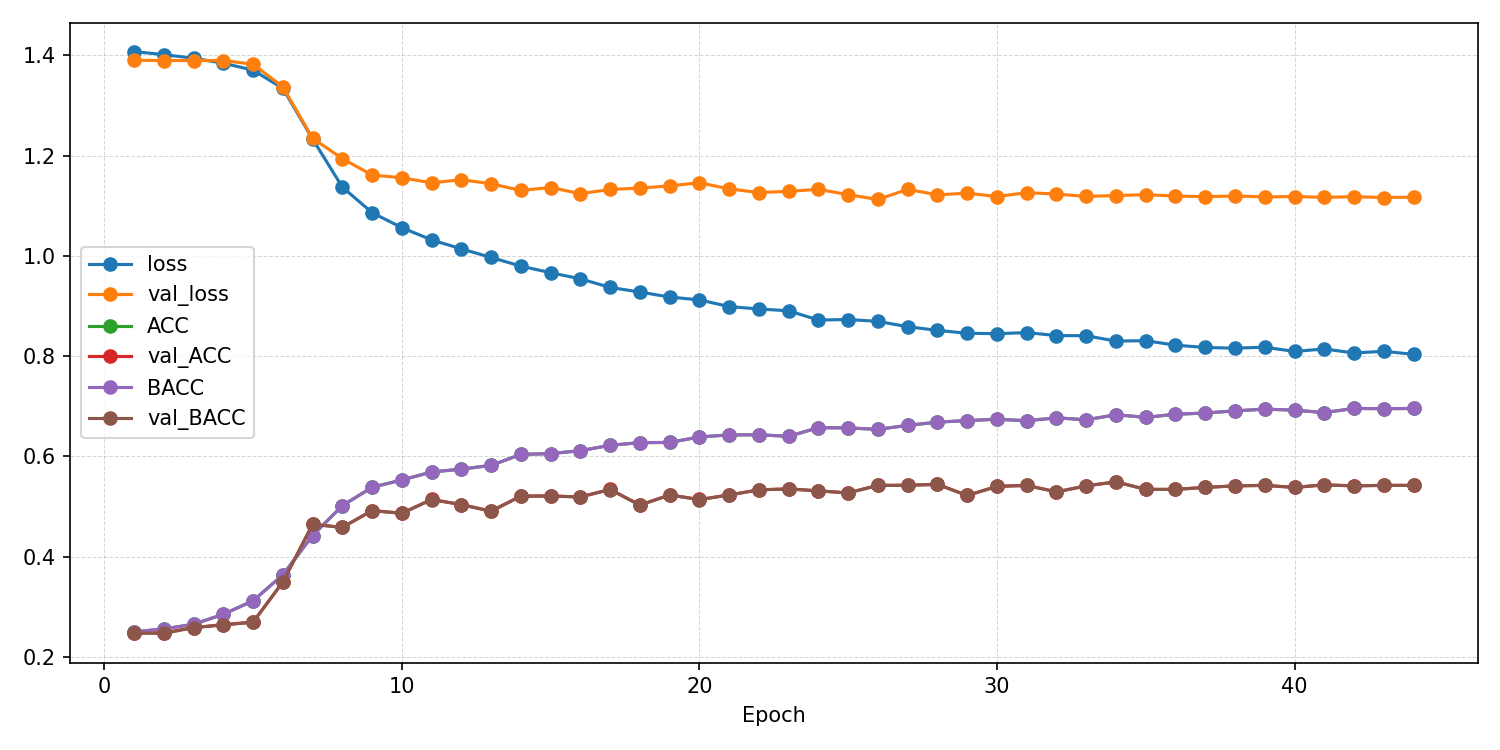

Data behind this chart, as committed beside it:
epoch, ACC, AUROC, BACC, F1_macro, F1_weighted, KAPPA, loss, test_ACC, test_AUROC, test_BACC, test_F1_macro, test_F1_weighted, test_KAPPA, test_confusion_matrix, test_loss, val_ACC, val_AUROC, val_BACC, val_F1_macro, val_F1_weighted, val_KAPPA, val_confusion_matrix, val_loss
1, 0.2502, 0.5003, 0.2502, 0.2483, 0.2482, 0.0002898, 1.407, , , , , , , , , 0.2475, 0.5075, 0.248, 0.2432, 0.2432, -0.002199, [[ 66  96  48  43]? [ 58  88  52  44]? […, 1.39
2, 0.2559, 0.5059, 0.256, 0.2558, 0.2558, 0.007942, 1.401, , , , , , , , , 0.2485, 0.5089, 0.2469, 0.232, 0.2329, -0.004072, [[ 98  32  42  81]? [ 85  30  46  81]? […, 1.39
3, 0.2653, 0.5213, 0.2653, 0.2651, 0.2651, 0.02039, 1.394, , , , , , , , , 0.2586, 0.511, 0.2586, 0.2423, 0.2424, 0.0118, [[ 96  95  34  28]? [ 86  95  35  26]? […, 1.39
4, 0.2852, 0.5397, 0.2852, 0.285, 0.285, 0.04695, 1.384, , , , , , , , , 0.2646, 0.5214, 0.2638, 0.2218, 0.2228, 0.0184, [[ 40   4  86 123]? [ 38   4 102  98]? […, 1.39
5, 0.3122, 0.569, 0.3121, 0.312, 0.312, 0.08284, 1.37, , , , , , , , , 0.2697, 0.5448, 0.2693, 0.2334, 0.2337, 0.0259, [[ 32  15  36 170]? [ 15  23  55 149]? […, 1.382
6, 0.3638, 0.6234, 0.3638, 0.3633, 0.3633, 0.1518, 1.334, , , , , , , , , 0.3495, 0.617, 0.3495, 0.335, 0.3351, 0.1327, [[102  36  14 101]? [ 40 103  24  75]? […, 1.337
7, 0.4422, 0.7036, 0.4423, 0.4364, 0.4364, 0.2563, 1.233, , , , , , , , , 0.4646, 0.7052, 0.4645, 0.4597, 0.46, 0.2862, [[143  31  22  57]? [ 23 134  26  59]? […, 1.235
8, 0.5018, 0.7557, 0.5018, 0.4984, 0.4984, 0.3357, 1.137, , , , , , , , , 0.4586, 0.7325, 0.4584, 0.4402, 0.4403, 0.2781, [[166  37  27  23]? [ 35 150  32  25]? […, 1.194
9, 0.5386, 0.7815, 0.5386, 0.5347, 0.5347, 0.3847, 1.086, , , , , , , , , 0.4919, 0.7467, 0.492, 0.4889, 0.4893, 0.3229, [[152  29  34  38]? [ 10 149  37  46]? […, 1.161
10, 0.5529, 0.7958, 0.553, 0.551, 0.551, 0.4039, 1.056, , , , , , , , , 0.4869, 0.7521, 0.4866, 0.4819, 0.4822, 0.3157, [[161  25  44  23]? [ 18 137  56  31]? […, 1.156
11, 0.569, 0.8059, 0.569, 0.5674, 0.5674, 0.4253, 1.032, , , , , , , , , 0.5141, 0.7606, 0.514, 0.5148, 0.5151, 0.3522, [[149  19  26  59]? [  8 141  27  66]? […, 1.146
12, 0.5747, 0.8136, 0.5748, 0.5736, 0.5736, 0.4329, 1.014, , , , , , , , , 0.504, 0.7581, 0.5038, 0.503, 0.5033, 0.3388, [[156  23  40  34]? [ 13 138  51  40]? […, 1.152
13, 0.5821, 0.8205, 0.5821, 0.5818, 0.5817, 0.4428, 0.9968, , , , , , , , , 0.4909, 0.7604, 0.4906, 0.4804, 0.4805, 0.321, [[168  27  23  35]? [ 23 149  33  37]? […, 1.144
14, 0.6041, 0.8286, 0.6041, 0.6038, 0.6038, 0.4721, 0.9796, , , , , , , , , 0.5212, 0.7693, 0.5206, 0.5201, 0.5202, 0.3612, [[165  14  33  41]? [ 19 132  48  43]? […, 1.131
15, 0.6056, 0.8336, 0.6056, 0.6052, 0.6052, 0.4742, 0.9664, , , , , , , , , 0.5212, 0.7666, 0.5209, 0.5204, 0.5205, 0.3614, [[162  18  40  33]? [ 18 140  52  32]? […, 1.136
16, 0.6115, 0.8387, 0.6116, 0.6114, 0.6113, 0.482, 0.9542, , , , , , , , , 0.5192, 0.7709, 0.5192, 0.5215, 0.5217, 0.3591, [[148  25  35  45]? [ 10 143  50  39]? […, 1.124
17, 0.6222, 0.845, 0.6223, 0.6226, 0.6226, 0.4962, 0.937, , , , , , , , , 0.5343, 0.7709, 0.534, 0.5362, 0.5365, 0.379, [[158  18  34  43]? [ 11 137  43  51]? […, 1.133
18, 0.6275, 0.8486, 0.6276, 0.6277, 0.6276, 0.5034, 0.9279, , , , , , , , , 0.503, 0.7721, 0.5028, 0.4955, 0.4958, 0.3374, [[164  31  35  23]? [ 18 146  50  28]? […, 1.135
19, 0.6279, 0.8529, 0.628, 0.6279, 0.6278, 0.5039, 0.9179, , , , , , , , , 0.5232, 0.7672, 0.5232, 0.5274, 0.5276, 0.3644, [[145  15  53  40]? [ 11 137  51  43]? […, 1.14
20, 0.6388, 0.8552, 0.6389, 0.6391, 0.6391, 0.5185, 0.9123, , , , , , , , , 0.5141, 0.7697, 0.5138, 0.5084, 0.5087, 0.3521, [[168  24  45  16]? [ 22 141  56  23]? […, 1.146
21, 0.6429, 0.8598, 0.643, 0.6429, 0.6428, 0.5239, 0.8989, , , , , , , , , 0.5232, 0.7714, 0.5231, 0.5185, 0.5186, 0.3643, [[163  27  41  22]? [ 18 146  52  26]? […, 1.134
22, 0.6432, 0.8615, 0.6432, 0.6434, 0.6434, 0.5242, 0.8941, , , , , , , , , 0.5333, 0.7717, 0.5334, 0.5349, 0.5351, 0.3779, [[151  24  37  41]? [ 12 147  42  41]? […, 1.126
23, 0.6401, 0.8628, 0.6401, 0.6405, 0.6405, 0.5201, 0.8904, , , , , , , , , 0.5354, 0.7701, 0.5352, 0.5354, 0.5356, 0.3804, [[156  23  34  40]? [ 16 144  39  43]? […, 1.129
24, 0.6573, 0.8708, 0.6574, 0.6578, 0.6577, 0.5431, 0.872, , , , , , , , , 0.5313, 0.7714, 0.5313, 0.5275, 0.5277, 0.3752, [[160  31  26  36]? [ 14 153  36  39]? […, 1.133
25, 0.6569, 0.8698, 0.657, 0.6571, 0.6571, 0.5425, 0.8731, , , , , , , , , 0.5273, 0.7766, 0.5273, 0.5217, 0.522, 0.3698, [[164  33  29  27]? [ 16 156  38  32]? […, 1.122
26, 0.654, 0.8712, 0.654, 0.6543, 0.6543, 0.5387, 0.8694, , , , , , , , , 0.5424, 0.7788, 0.5422, 0.5414, 0.5416, 0.3898, [[160  23  35  35]? [ 17 145  39  41]? […, 1.113
27, 0.662, 0.876, 0.662, 0.6624, 0.6623, 0.5493, 0.8588, , , , , , , , , 0.5424, 0.7738, 0.5425, 0.5408, 0.5411, 0.3901, [[157  36  28  32]? [ 14 154  36  38]? […, 1.133
28, 0.6684, 0.8789, 0.6684, 0.6683, 0.6683, 0.5578, 0.8514, , , , , , , , , 0.5444, 0.7757, 0.5442, 0.5467, 0.5469, 0.3925, [[158  16  45  34]? [ 14 136  53  39]? […, 1.122
29, 0.6715, 0.8803, 0.6716, 0.6718, 0.6718, 0.5621, 0.8457, , , , , , , , , 0.5222, 0.7779, 0.5221, 0.5157, 0.5159, 0.363, [[165  32  32  24]? [ 19 153  38  32]? […, 1.125
30, 0.6742, 0.8803, 0.6743, 0.6748, 0.6747, 0.5656, 0.8448, , , , , , , , , 0.5404, 0.7782, 0.5402, 0.5375, 0.5378, 0.3872, [[167  26  33  27]? [ 17 147  48  30]? […, 1.118
31, 0.6712, 0.8804, 0.6712, 0.6715, 0.6714, 0.5616, 0.847, , , , , , , , , 0.5424, 0.7741, 0.5421, 0.5449, 0.5452, 0.3898, [[157  19  39  38]? [ 13 136  46  47]? […, 1.126
32, 0.677, 0.8823, 0.677, 0.6774, 0.6773, 0.5694, 0.8411, , , , , , , , , 0.5293, 0.7786, 0.5293, 0.5253, 0.5256, 0.3725, [[161  32  36  24]? [ 17 151  44  30]? […, 1.123
33, 0.6731, 0.8813, 0.6731, 0.6736, 0.6735, 0.5641, 0.8408, , , , , , , , , 0.5414, 0.7777, 0.5413, 0.5415, 0.5417, 0.3885, [[158  24  43  28]? [ 16 143  42  41]? […, 1.119
34, 0.6831, 0.8867, 0.6832, 0.6832, 0.6832, 0.5775, 0.83, , , , , , , , , 0.5495, 0.7778, 0.5491, 0.5523, 0.5525, 0.3991, [[159  14  42  38]? [ 15 133  52  42]? […, 1.12
35, 0.6779, 0.8857, 0.678, 0.6787, 0.6786, 0.5705, 0.8308, , , , , , , , , 0.5343, 0.7761, 0.5343, 0.5329, 0.5332, 0.3792, [[158  26  36  33]? [ 15 149  41  37]? […, 1.122
36, 0.6841, 0.8894, 0.6842, 0.6845, 0.6844, 0.5789, 0.8219, , , , , , , , , 0.5343, 0.7774, 0.5341, 0.5331, 0.5333, 0.3791, [[161  22  38  32]? [ 16 143  43  40]? […, 1.119
37, 0.6866, 0.8906, 0.6866, 0.6871, 0.6871, 0.5821, 0.8173, , , , , , , , , 0.5384, 0.7773, 0.5383, 0.5381, 0.5384, 0.3846, [[157  26  35  35]? [ 15 144  44  39]? […, 1.118
38, 0.6909, 0.8918, 0.6909, 0.6911, 0.6911, 0.5879, 0.816, , , , , , , , , 0.5414, 0.7775, 0.5411, 0.5418, 0.5421, 0.3885, [[159  21  39  34]? [ 15 137  51  39]? […, 1.12
39, 0.6943, 0.8909, 0.6944, 0.6949, 0.6948, 0.5924, 0.8179, , , , , , , , , 0.5424, 0.7782, 0.5421, 0.5422, 0.5424, 0.3898, [[161  23  37  32]? [ 15 140  47  40]? […, 1.118
40, 0.6923, 0.894, 0.6924, 0.693, 0.693, 0.5897, 0.8094, , , , , , , , , 0.5384, 0.7777, 0.5381, 0.5384, 0.5387, 0.3844, [[159  23  33  38]? [ 16 139  44  43]? […, 1.118
41, 0.6875, 0.8924, 0.6875, 0.6879, 0.6879, 0.5833, 0.8143, , , , , , , , , 0.5434, 0.7785, 0.5432, 0.5431, 0.5434, 0.3912, [[160  24  33  36]? [ 15 142  43  42]? […, 1.117
42, 0.6957, 0.8943, 0.6958, 0.6959, 0.6958, 0.5943, 0.8064, , , , , , , , , 0.5414, 0.7784, 0.5412, 0.5419, 0.5421, 0.3885, [[157  24  37  35]? [ 15 141  44  42]? […, 1.118
43, 0.6952, 0.8936, 0.6953, 0.6958, 0.6957, 0.5936, 0.8097, , , , , , , , , 0.5424, 0.7785, 0.5422, 0.5424, 0.5427, 0.3899, [[159  25  34  35]? [ 15 143  44  40]? […, 1.116
44, 0.6957, 0.896, 0.6958, 0.6963, 0.6963, 0.5943, 0.8036, 0.597, 0.8246, 0.5969, 0.597, 0.5969, 0.4625, [[175   7  39  29]? [ 10 162  44  29]? […, 0.9841, 0.5424, 0.7785, 0.5422, 0.5418, 0.5421, 0.3899, [[162  25  33  33]? [ 15 143  43  41]? […, 1.117
